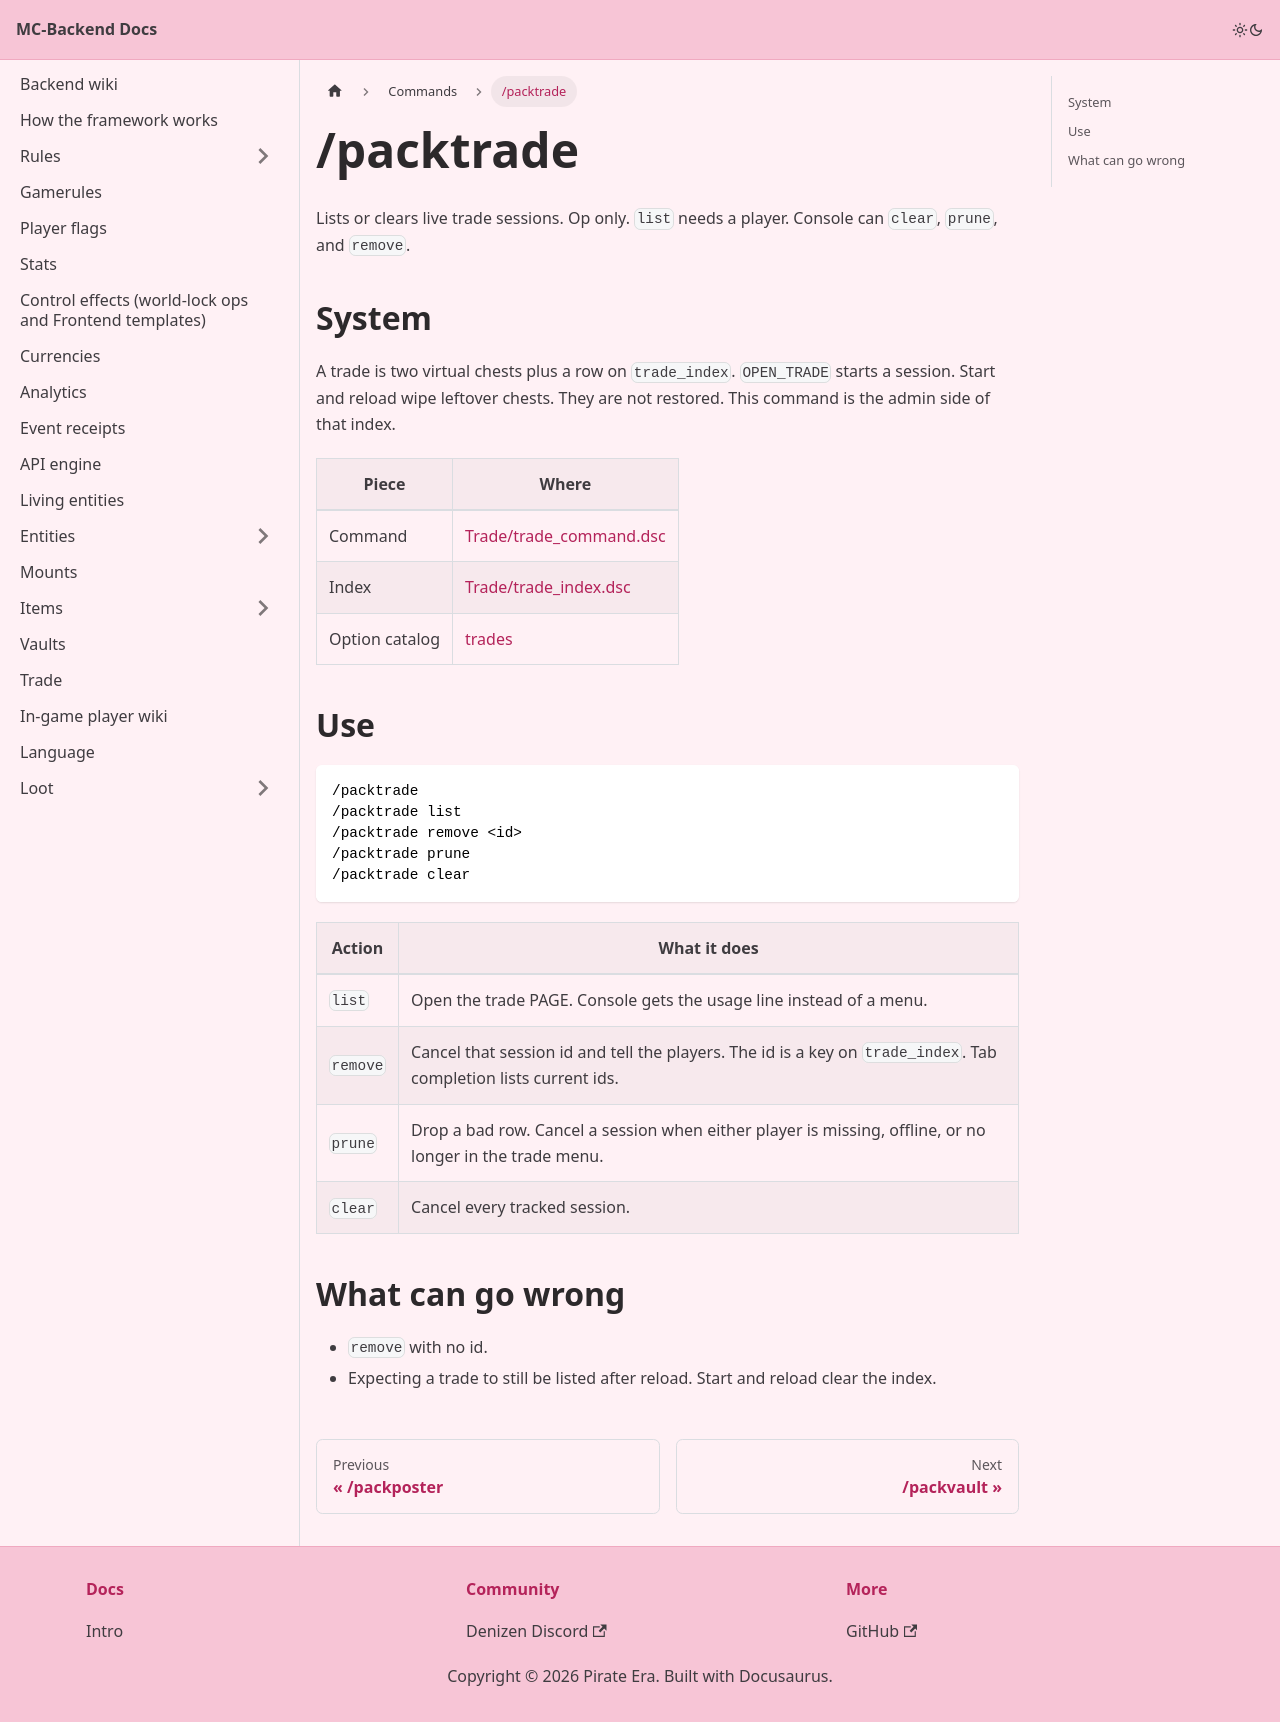

repository: Pirate-Era-Network/MC-Backend-Docs · page: commands/packtrade.html · generator: docusaurus

---
sidebar_position: 25
---

# /packtrade

Lists or clears live trade sessions. Op only. `list` needs a player. Console can `clear`, `prune`, and `remove`.

## System

A trade is two virtual chests plus a row on `trade_index`. `OPEN_TRADE` starts a session. Start and reload wipe leftover chests. They are not restored. This command is the admin side of that index.

| Piece | Where |
| --- | --- |
| Command | [Trade/trade_command.dsc](https://github.com/Pirate-Era-Network/mc-denizen-core-backend/blob/main/Trade/trade_command.dsc) |
| Index | [Trade/trade_index.dsc](https://github.com/Pirate-Era-Network/mc-denizen-core-backend/blob/main/Trade/trade_index.dsc) |
| Option catalog | [trades](../trades.md) |

## Use

```text
/packtrade
/packtrade list
/packtrade remove <id>
/packtrade prune
/packtrade clear
```

| Action | What it does |
| --- | --- |
| `list` | Open the trade PAGE. Console gets the usage line instead of a menu. |
| `remove` | Cancel that session id and tell the players. The id is a key on `trade_index`. Tab completion lists current ids. |
| `prune` | Drop a bad row. Cancel a session when either player is missing, offline, or no longer in the trade menu. |
| `clear` | Cancel every tracked session. |

## What can go wrong

- `remove` with no id.
- Expecting a trade to still be listed after reload. Start and reload clear the index.
